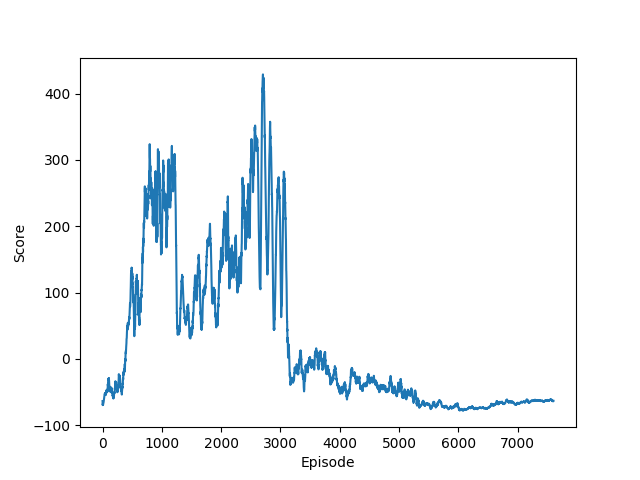

The file beside this chart, header and first rows:
0, -63.636363636364486
1, -71.52
2, -73.77
3, -70.15
4, -60
5, -68.64
6, -72.13
7, -71.43
8, -73.88
9, -67.65
10, -55.56
11, -63.33
12, -67.21
13, -63.1
14, -58.49
15, -58.96
16, -66.78
17, -63.09
18, -50.18
19, -49.21
20, -43.78
21, -53.18
22, -41.18
23, -42.12
24, -47.37
25, -47.19
26, -45.95
27, -53.49
28, -46.04
29, -56.99
30, -50.35
31, -57.65
32, -52.54
33, -52.7
34, -54.39
35, -46.56
36, -39.19
37, -60
38, -78.85
39, -65.84
40, -36.67
41, -61.39
42, -54.23
43, -65.99
44, -59.85
45, -31.97
46, -63.58
47, -49.7
48, -44.6
49, -73.33
50, -42.49
51, -33.11
52, -37.5
53, -76.19
54, -66.1
55, -61.83
56, -33.33
57, -8.127
58, -25.37
59, -65.28
60, -55.78
... 7,544 more rows
